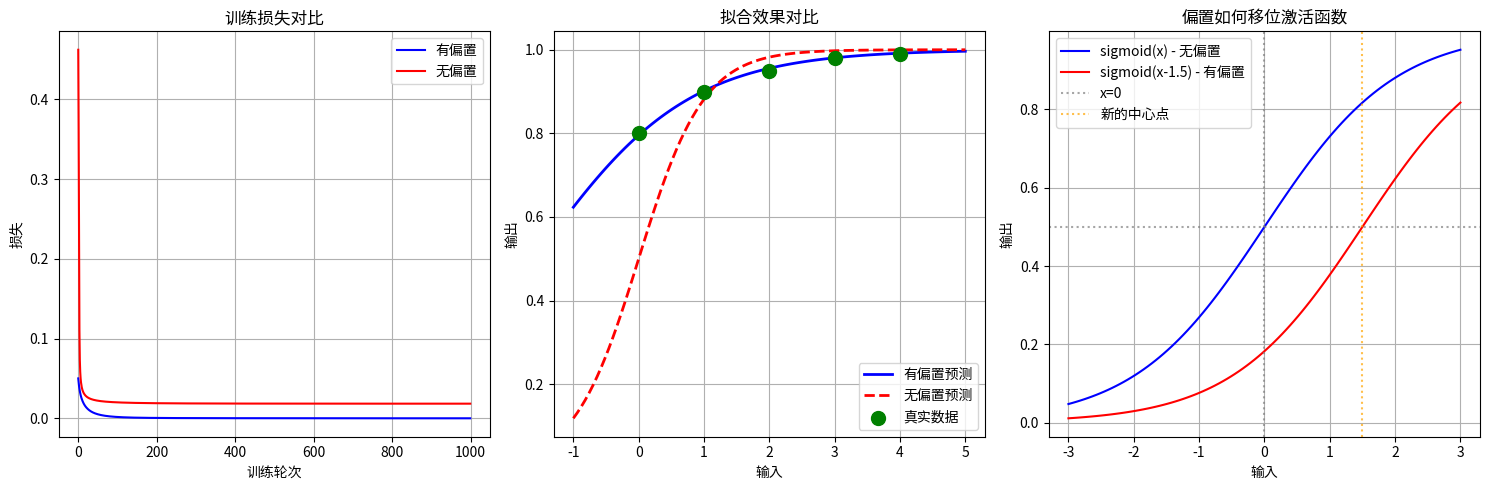

Recreate this plot in Python.
import numpy as np
import matplotlib.pyplot as plt
class BiasDemo:
    def __init__(self, use_bias=True):
        self.use_bias = use_bias
        self.weight = np.random.randn() * 0.5
        if use_bias:
            self.bias = np.random.randn() * 0.5
        else:
            self.bias = 0
    
    def sigmoid(self, x):
        return 1 / (1 + np.exp(-np.clip(x, -500, 500)))
    
    def forward(self, x):
        if self.use_bias:
            return self.sigmoid(self.weight * x + self.bias)
        else:
            return self.sigmoid(self.weight * x)
    
    def train(self, X, y, epochs=1000, lr=1.0):
        losses = []
        for epoch in range(epochs):
            # 前向传播
            predictions = np.array([self.forward(x) for x in X])
            
            # 计算损失
            loss = np.mean((y - predictions) ** 2)
            losses.append(loss)
            
            # 简单的梯度下降更新
            error = y - predictions
            
            # 更新权重
            weight_grad = np.mean(error * predictions * (1 - predictions) * X)
            self.weight += lr * weight_grad
            
            # 更新偏置（如果使用）
            if self.use_bias:
                bias_grad = np.mean(error * predictions * (1 - predictions))
                self.bias += lr * bias_grad
        
        return losses

# 创建测试数据 - 这个数据需要偏置才能很好地拟合
X = np.array([0, 1, 2, 3, 4])
y = np.array([0.8, 0.9, 0.95, 0.98, 0.99])  # 注意：即使输入为0，输出也不为0

# 训练两个模型：一个有偏置，一个没有
model_with_bias = BiasDemo(use_bias=True)
model_without_bias = BiasDemo(use_bias=False)

losses_with = model_with_bias.train(X, y)
losses_without = model_without_bias.train(X, y)

# 比较结果
print("训练结果比较：")
print(f"有偏置模型 - 权重: {model_with_bias.weight:.3f}, 偏置: {model_with_bias.bias:.3f}")
print(f"无偏置模型 - 权重: {model_without_bias.weight:.3f}, 偏置: 0")

print("\n预测结果对比：")
for i, x_val in enumerate(X):
    pred_with = model_with_bias.forward(x_val)
    pred_without = model_without_bias.forward(x_val)
    print(f"输入: {x_val}, 真实值: {y[i]:.3f}, 有偏置: {pred_with:.3f}, 无偏置: {pred_without:.3f}")

# 绘制对比图
plt.figure(figsize=(15, 5))

# 训练过程对比
plt.subplot(1, 3, 1)
plt.plot(losses_with, label='有偏置', color='blue')
plt.plot(losses_without, label='无偏置', color='red')
plt.xlabel('训练轮次')
plt.ylabel('损失')
plt.title('训练损失对比')
plt.legend()
plt.grid(True)

# 拟合效果对比
plt.subplot(1, 3, 2)
x_test = np.linspace(-1, 5, 100)
y_pred_with = [model_with_bias.forward(x) for x in x_test]
y_pred_without = [model_without_bias.forward(x) for x in x_test]

plt.plot(x_test, y_pred_with, 'b-', label='有偏置预测', linewidth=2)
plt.plot(x_test, y_pred_without, 'r--', label='无偏置预测', linewidth=2)
plt.scatter(X, y, color='green', s=100, label='真实数据', zorder=5)
plt.xlabel('输入')
plt.ylabel('输出')
plt.title('拟合效果对比')
plt.legend()
plt.grid(True)

# 激活函数的移位效果
plt.subplot(1, 3, 3)
x_range = np.linspace(-3, 3, 100)
sigmoid_normal = 1 / (1 + np.exp(-x_range))
sigmoid_shifted = 1 / (1 + np.exp(-(x_range - 1.5)))  # 偏置=1.5的效果

plt.plot(x_range, sigmoid_normal, 'b-', label='sigmoid(x) - 无偏置')
plt.plot(x_range, sigmoid_shifted, 'r-', label='sigmoid(x-1.5) - 有偏置')
plt.axhline(y=0.5, color='gray', linestyle=':', alpha=0.7)
plt.axvline(x=0, color='gray', linestyle=':', alpha=0.7, label='x=0')
plt.axvline(x=1.5, color='orange', linestyle=':', alpha=0.7, label='新的中心点')
plt.xlabel('输入')
plt.ylabel('输出')
plt.title('偏置如何移位激活函数')
plt.legend()
plt.grid(True)

plt.tight_layout()
plt.show()